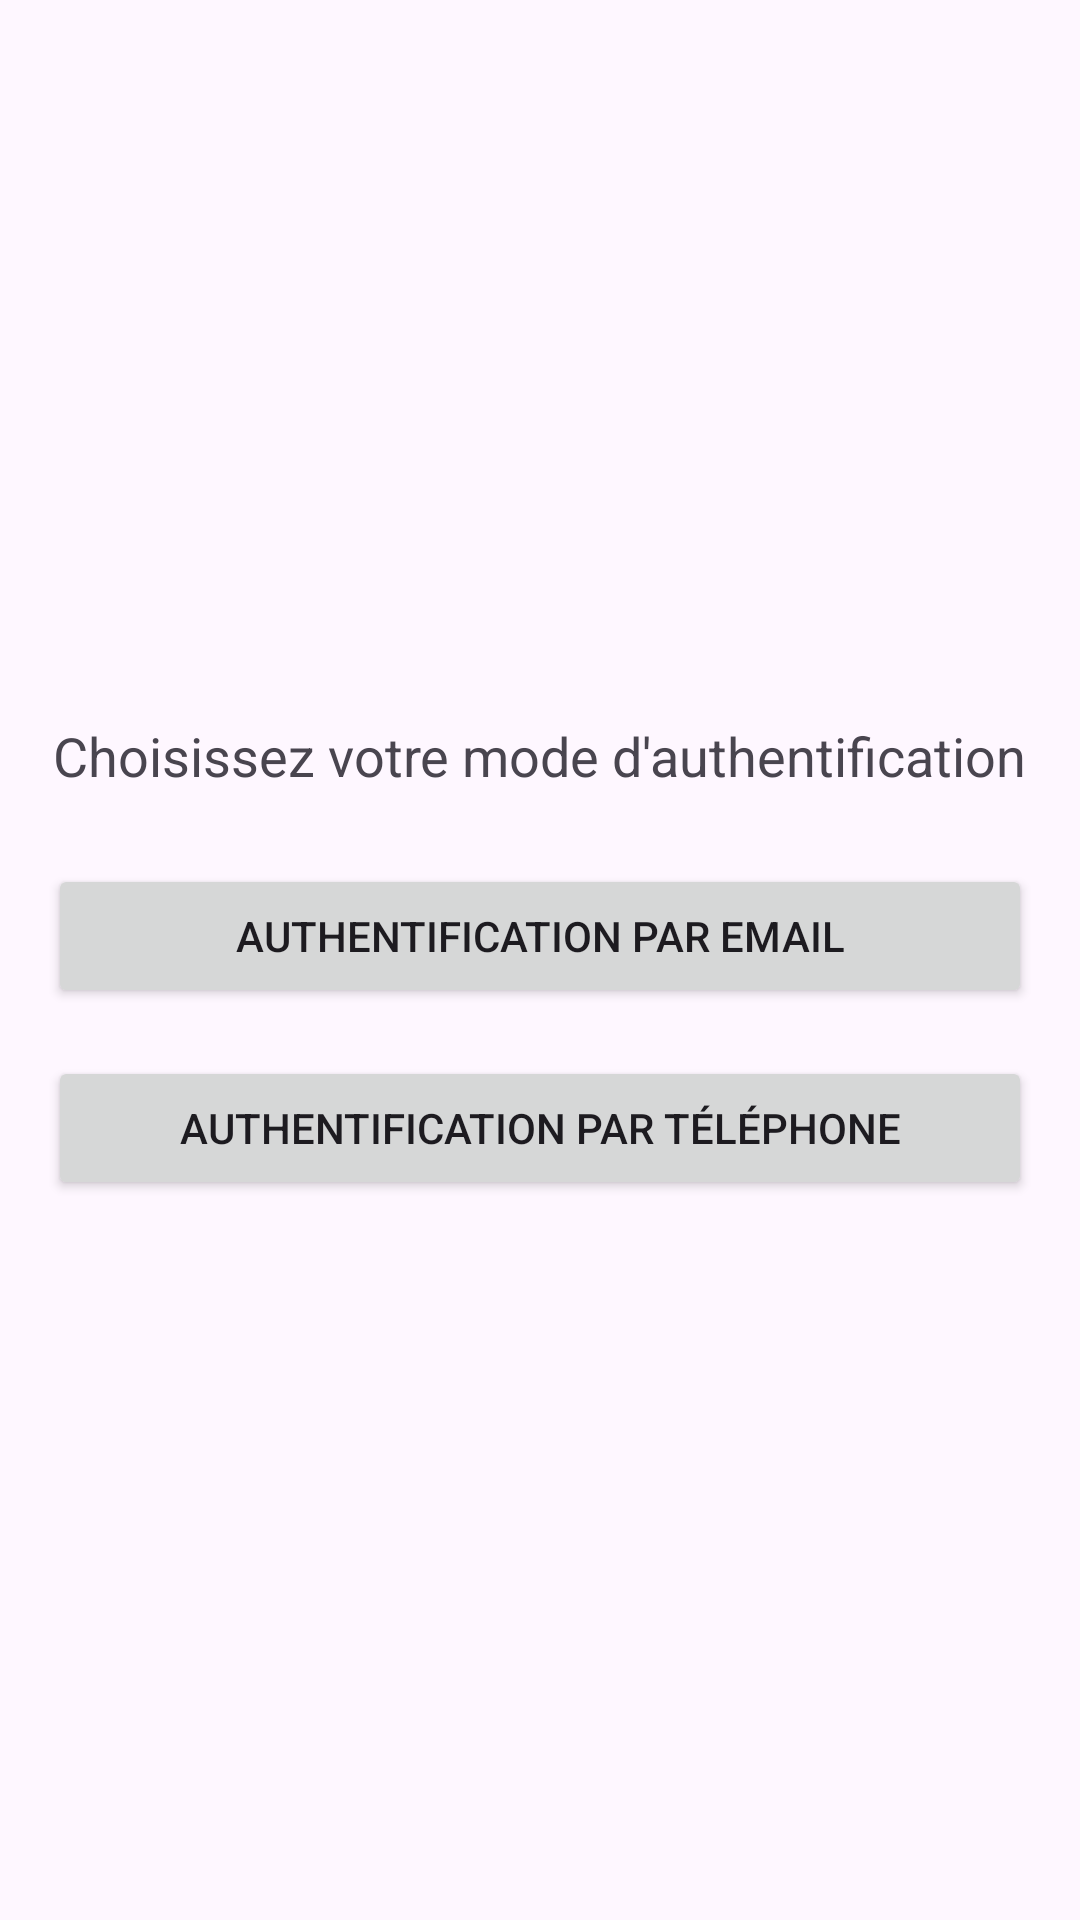

Reconstruct the res/layout file that produces this screen, plus the resources it refers to.
<!-- AndroidManifest.xml: application theme Theme.TransportBus -->
<!-- res/layout/activity_choose_auth.xml -->
<LinearLayout xmlns:android="http://schemas.android.com/apk/res/android"
    android:layout_width="match_parent"
    android:layout_height="match_parent"
    android:orientation="vertical"
    android:gravity="center"
    android:padding="16dp">

    <TextView
        android:layout_width="wrap_content"
        android:layout_height="wrap_content"
        android:text="Choisissez votre mode d'authentification"
        android:textSize="18sp"
        android:layout_marginBottom="24dp" />

    <Button
        android:id="@+id/emailAuthButton"
        android:layout_width="match_parent"
        android:layout_height="wrap_content"
        android:text="Authentification par Email" />

    <Button
        android:id="@+id/phoneAuthButton"
        android:layout_width="match_parent"
        android:layout_height="wrap_content"
        android:text="Authentification par Téléphone"
        android:layout_marginTop="16dp" />
</LinearLayout>
<!-- resources referenced by this layout -->
<resources>
  <style name="Theme.TransportBus" parent="Base.Theme.TransportBus" />
  <style name="Base.Theme.TransportBus" parent="Theme.Material3.DayNight.NoActionBar">
          
          
      </style>
</resources>
